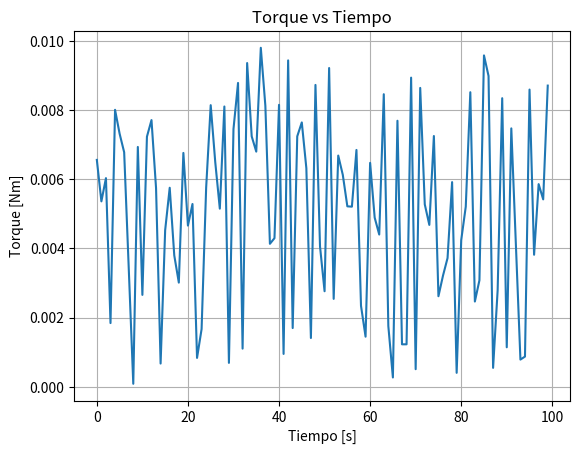
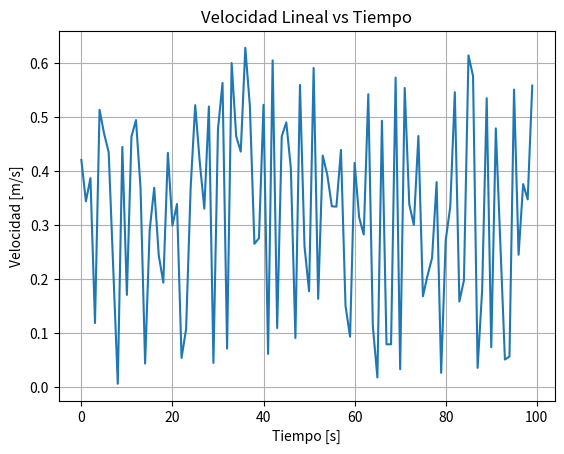
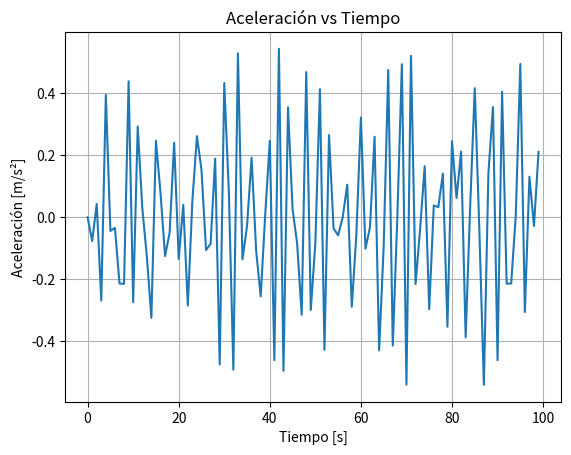
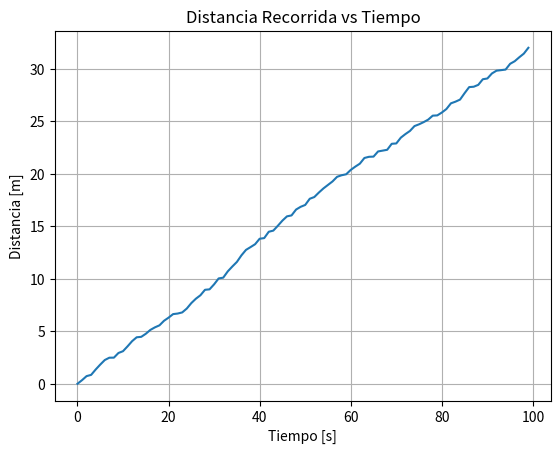

Write Python code to recreate these figures, in order.
import numpy as np
import matplotlib.pyplot as plt

# Parámetros
T_max = 0.1 * 0.09807  # Torque máximo [Nm]
r = 0.02  # Radio de la rueda [m]
RPM_max = 3000  # RPM motor sin carga
gear_ratio = 10  # Relación de transmisión motor:rueda
dt = 1.0  # Paso de tiempo [s]

# Generar 100 datos aleatorios de PWM
np.random.seed(0)
PWM = np.random.randint(0, 1024, size=100)

# Inicializar arrays
time = np.arange(0, 100*dt, dt)
T = (PWM / 1023) * T_max  # Torque [Nm]
RPM_wheel = (PWM / 1023) * RPM_max / gear_ratio  # RPM de rueda
omega = RPM_wheel * 2 * np.pi / 60  # Velocidad angular [rad/s]
v = omega * r  # Velocidad lineal [m/s]
a = np.zeros_like(v)
s = np.zeros_like(v)

# Calcular aceleración y distancia recorrida
for i in range(1, len(v)):
    a[i] = (v[i] - v[i-1]) / dt
    s[i] = s[i-1] + v[i] * dt

# Graficar torque vs tiempo
plt.figure()
plt.plot(time, T)
plt.title('Torque vs Tiempo')
plt.xlabel('Tiempo [s]')
plt.ylabel('Torque [Nm]')
plt.grid(True)
plt.show()

# Graficar velocidad vs tiempo
plt.figure()
plt.plot(time, v)
plt.title('Velocidad Lineal vs Tiempo')
plt.xlabel('Tiempo [s]')
plt.ylabel('Velocidad [m/s]')
plt.grid(True)
plt.show()

# Graficar aceleración vs tiempo
plt.figure()
plt.plot(time, a)
plt.title('Aceleración vs Tiempo')
plt.xlabel('Tiempo [s]')
plt.ylabel('Aceleración [m/s²]')
plt.grid(True)
plt.show()

# Graficar distancia recorrida vs tiempo
plt.figure()
plt.plot(time, s)
plt.title('Distancia Recorrida vs Tiempo')
plt.xlabel('Tiempo [s]')
plt.ylabel('Distancia [m]')
plt.grid(True)
plt.show()
